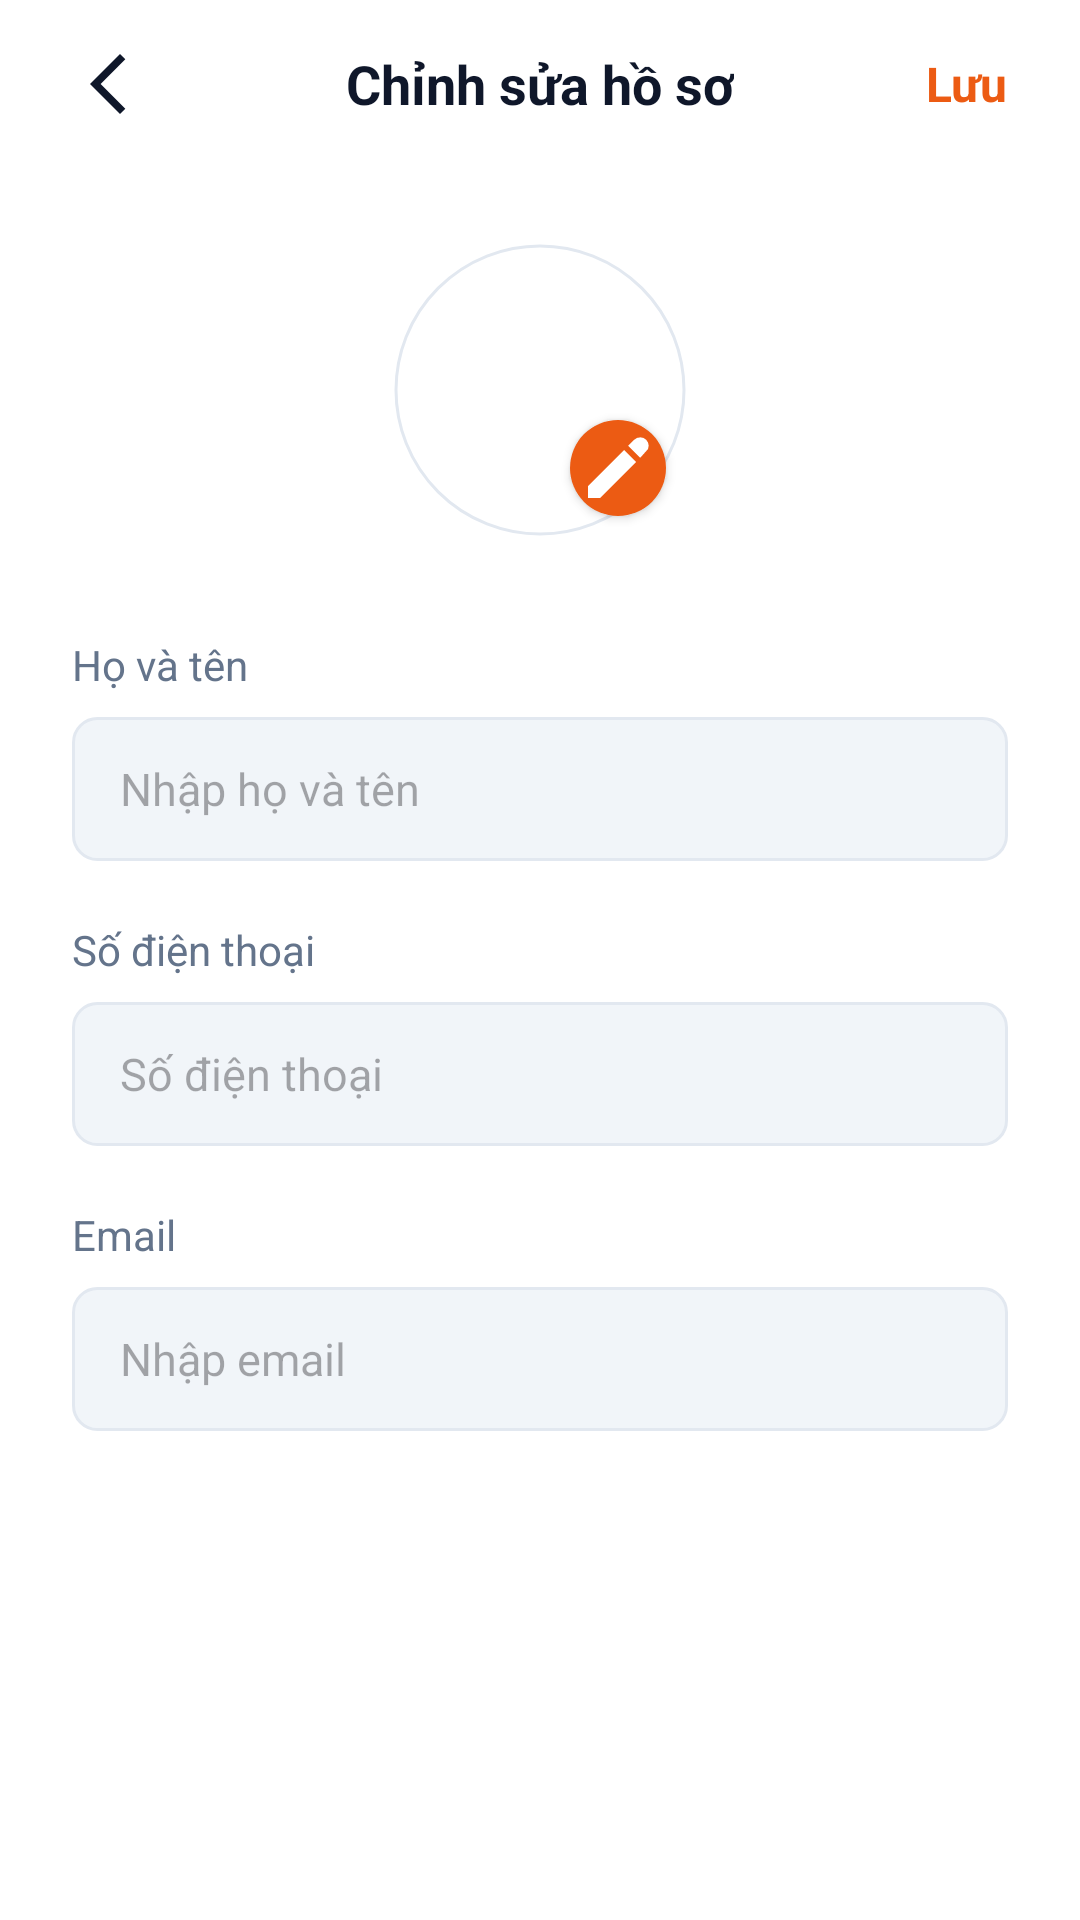

Layout XML and referenced resources for this Android screen:
<!-- AndroidManifest.xml: application theme Theme.BragBike -->
<!-- res/layout/activity_edit_profile.xml -->
<?xml version="1.0" encoding="utf-8"?>
<LinearLayout xmlns:android="http://schemas.android.com/apk/res/android"
    xmlns:app="http://schemas.android.com/apk/res-auto"
    android:layout_width="match_parent"
    android:layout_height="match_parent"
    android:orientation="vertical"
    android:background="@color/white">

    
    <RelativeLayout
        android:layout_width="match_parent"
        android:layout_height="56dp"
        android:paddingHorizontal="16dp">

        <ImageButton
            android:id="@+id/btnBack"
            android:layout_width="40dp"
            android:layout_height="40dp"
            android:layout_centerVertical="true"
            android:background="?attr/selectableItemBackgroundBorderless"
            android:src="@drawable/arrow_back_24px"
            app:tint="@color/slate_900" />

        <TextView
            android:layout_width="wrap_content"
            android:layout_height="wrap_content"
            android:layout_centerInParent="true"
            android:text="Chỉnh sửa hồ sơ"
            android:textColor="@color/slate_900"
            android:textSize="18sp"
            android:textStyle="bold" />

        <TextView
            android:id="@+id/btnSave"
            android:layout_width="wrap_content"
            android:layout_height="wrap_content"
            android:layout_alignParentEnd="true"
            android:layout_centerVertical="true"
            android:padding="8dp"
            android:text="Lưu"
            android:textColor="@color/primary"
            android:textSize="16sp"
            android:textStyle="bold" />
    </RelativeLayout>

    <ScrollView
        android:layout_width="match_parent"
        android:layout_height="match_parent">

        <LinearLayout
            android:layout_width="match_parent"
            android:layout_height="wrap_content"
            android:orientation="vertical"
            android:padding="24dp">

            
            <RelativeLayout
                android:layout_width="100dp"
                android:layout_height="100dp"
                android:layout_gravity="center"
                android:layout_marginBottom="32dp">

                <com.google.android.material.imageview.ShapeableImageView
                    android:id="@+id/ivAvatar"
                    android:layout_width="match_parent"
                    android:layout_height="match_parent"
                    android:padding="2dp"
                    android:scaleType="centerCrop"
                    android:src="@drawable/ic_launcher_background"
                    app:shapeAppearanceOverlay="@style/CircleImage"
                    app:strokeColor="@color/slate_200"
                    app:strokeWidth="1dp" />

                <com.google.android.material.floatingactionbutton.FloatingActionButton
                    android:id="@+id/btnChangeAvatar"
                    android:layout_width="wrap_content"
                    android:layout_height="wrap_content"
                    android:layout_alignParentBottom="true"
                    android:layout_alignParentEnd="true"
                    app:fabCustomSize="32dp"
                    app:srcCompat="@drawable/edit_24px"
                    app:tint="@color/white"
                    android:backgroundTint="@color/primary"
                    app:elevation="2dp" />
            </RelativeLayout>

            
            <TextView
                android:layout_width="wrap_content"
                android:layout_height="wrap_content"
                android:text="Họ và tên"
                android:textColor="@color/slate_500"
                android:textSize="14sp"
                android:layout_marginBottom="8dp" />

            <EditText
                android:id="@+id/etFullName"
                android:layout_width="match_parent"
                android:layout_height="48dp"
                android:background="@drawable/bg_input_light"
                android:hint="Nhập họ và tên"
                android:inputType="textPersonName"
                android:paddingHorizontal="16dp"
                android:textColor="@color/slate_900"
                android:textSize="15sp"
                android:layout_marginBottom="20dp" />

            
            <TextView
                android:layout_width="wrap_content"
                android:layout_height="wrap_content"
                android:text="Số điện thoại"
                android:textColor="@color/slate_500"
                android:textSize="14sp"
                android:layout_marginBottom="8dp" />

            <EditText
                android:id="@+id/etPhone"
                android:layout_width="match_parent"
                android:layout_height="48dp"
                android:background="@drawable/bg_input_light"
                android:enabled="false"
                android:hint="Số điện thoại"
                android:inputType="phone"
                android:paddingHorizontal="16dp"
                android:textColor="@color/slate_400"
                android:textSize="15sp"
                android:layout_marginBottom="20dp" />

            
            <TextView
                android:layout_width="wrap_content"
                android:layout_height="wrap_content"
                android:text="Email"
                android:textColor="@color/slate_500"
                android:textSize="14sp"
                android:layout_marginBottom="8dp" />

            <EditText
                android:id="@+id/etEmail"
                android:layout_width="match_parent"
                android:layout_height="48dp"
                android:background="@drawable/bg_input_light"
                android:hint="Nhập email"
                android:inputType="textEmailAddress"
                android:paddingHorizontal="16dp"
                android:textColor="@color/slate_900"
                android:textSize="15sp"
                android:layout_marginBottom="20dp" />

        </LinearLayout>
    </ScrollView>

</LinearLayout>
<!-- resources referenced by this layout -->
<resources>
  <color name="primary">#EC5B13</color>
  <color name="slate_200">#E2E8F0</color>
  <color name="slate_400">#94A3B8</color>
  <color name="slate_500">#64748B</color>
  <color name="slate_900">#0F172A</color>
  <color name="white">#FFFFFF</color>
  <!-- drawable arrow_back_24px (drawable) -->
  <vector xmlns:android="http://schemas.android.com/apk/res/android"
      android:width="24dp"
      android:height="24dp"
      android:viewportWidth="960"
      android:viewportHeight="960">
      <path
          android:fillColor="@android:color/black"
          android:pathData="M640,880L240,480L640,80L711,151L382,480L711,809L640,880Z" />
  </vector>
  <!-- drawable bg_input_light (drawable) -->
  <?xml version="1.0" encoding="utf-8"?>
  <shape xmlns:android="http://schemas.android.com/apk/res/android">
      <solid android:color="#F1F5F9" />
      <corners android:radius="8dp" />
      <stroke android:width="1dp" android:color="#E2E8F0" />
  </shape>
  <!-- drawable edit_24px (drawable) -->
  <vector xmlns:android="http://schemas.android.com/apk/res/android"
      android:width="24dp"
      android:height="24dp"
      android:viewportWidth="960"
      android:viewportHeight="960">
      <path
          android:fillColor="#000000"
          android:pathData="M80,880L80,720L560,240L720,400L240,880L80,880ZM776,344L616,184L696,104Q729,71 776.5,71Q824,71 856,104L856,104Q889,137 889,184.5Q889,232 856,255L776,344Z" />
  </vector>
  <style name="CircleImage" parent="">
          <item name="cornerSize">50%</item>
      </style>
  <style name="Theme.BragBike" parent="Base.Theme.BragBike" />
  <style name="Base.Theme.BragBike" parent="Theme.Material3.DayNight.NoActionBar">
          <item name="colorPrimary">@color/primary</item>
          <item name="android:statusBarColor">@color/surface</item>
          <item name="android:windowLightStatusBar">true</item>
      </style>
  <color name="surface">#F8F6F6</color>
</resources>
